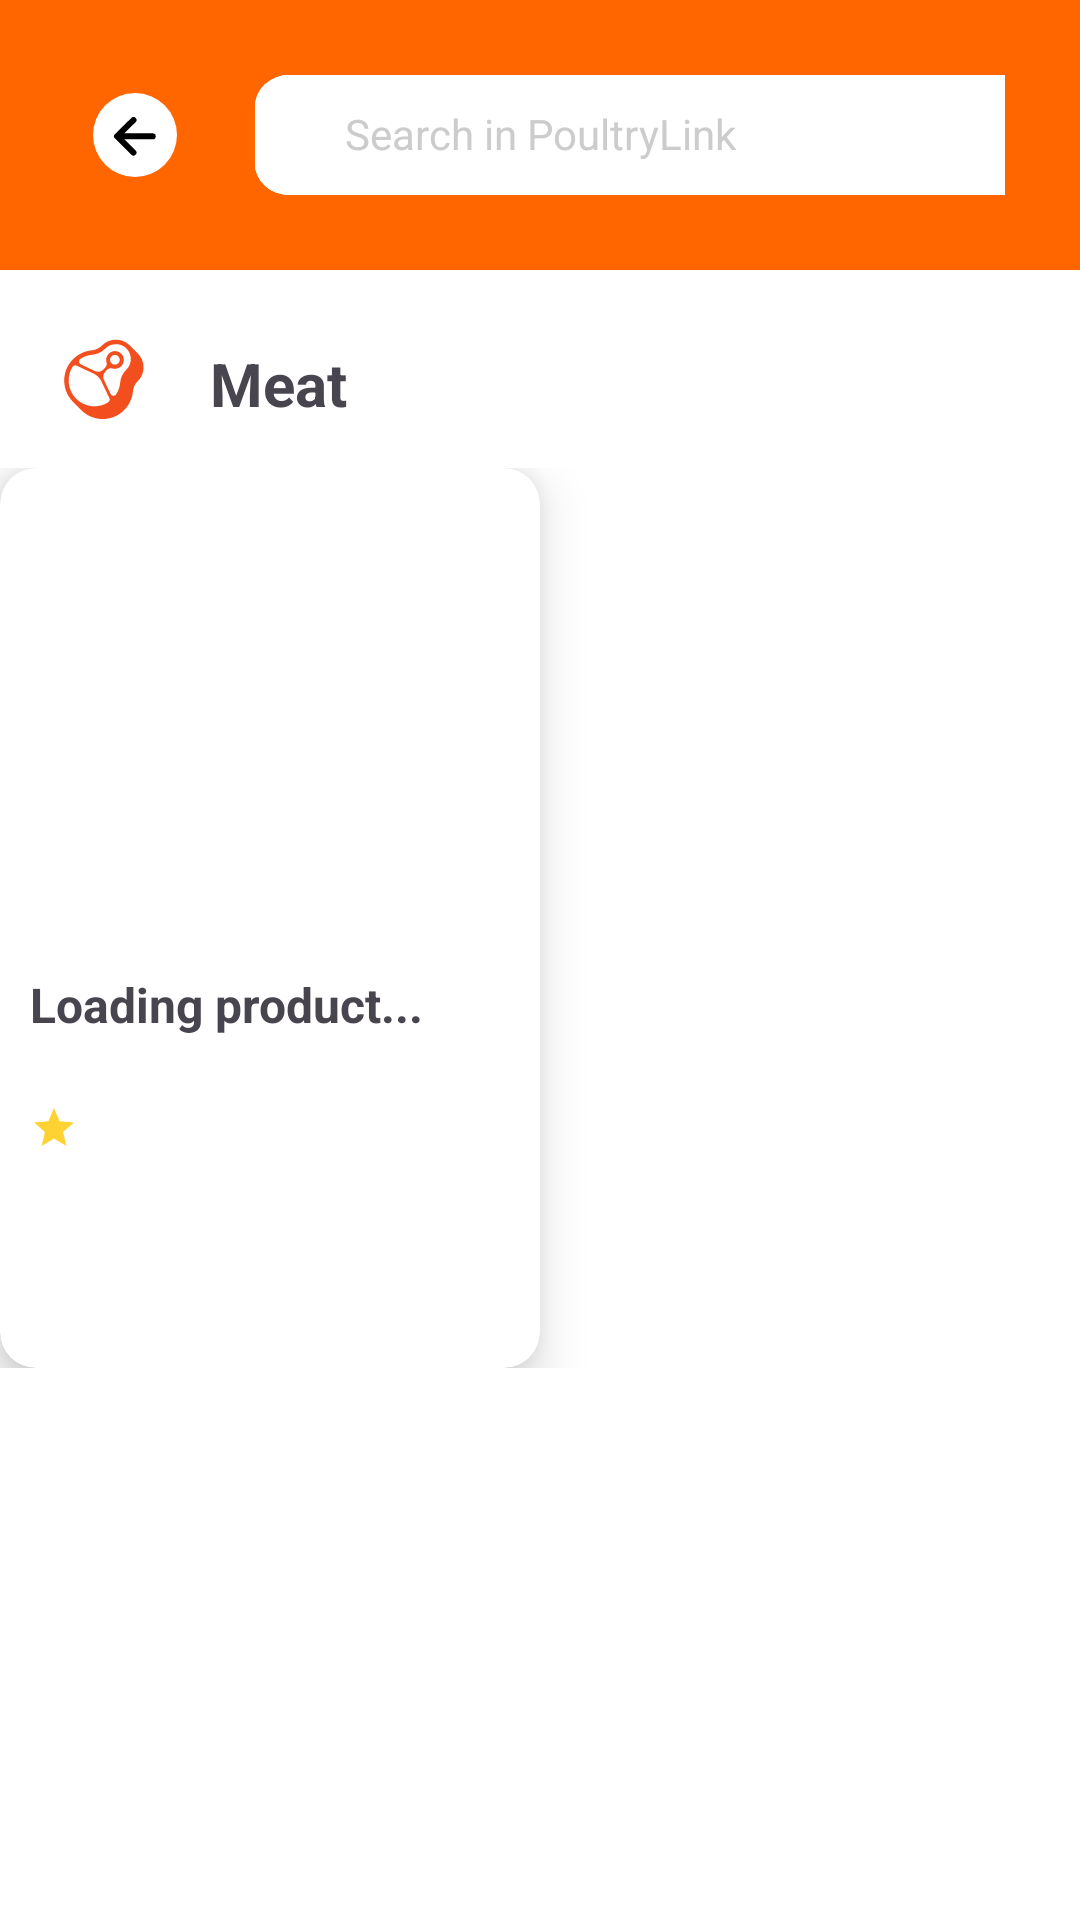

The Android layout XML behind this screen, and the referenced resources:
<!-- AndroidManifest.xml: application theme Theme.Poultrylink_mobile -->
<!-- res/layout/meat_category.xml -->
<?xml version="1.0" encoding="utf-8"?>
<androidx.constraintlayout.widget.ConstraintLayout xmlns:android="http://schemas.android.com/apk/res/android"
    xmlns:app="http://schemas.android.com/apk/res-auto"
    xmlns:tools="http://schemas.android.com/tools"
    android:id="@+id/main"
    android:layout_width="match_parent"
    android:layout_height="match_parent"
    android:background="@color/white"
    tools:context=".MeatCategoryActivity">

        <ScrollView
            android:layout_width="match_parent"
            android:layout_height="match_parent">
            <LinearLayout
                android:layout_width="match_parent"
                android:layout_height="match_parent"
                android:orientation="vertical">
                <LinearLayout
                    android:layout_width="match_parent"
                    android:layout_height="wrap_content"
                    android:background="@color/orange">
                    
                    <LinearLayout
                        android:layout_width="match_parent"
                        android:layout_height="match_parent"
                        android:layout_margin="25dp">
                        <ImageButton
                            android:id="@+id/btn_back"
                            android:layout_width="40dp"
                            android:layout_height="40dp"
                            android:background="@android:color/transparent"
                            android:src="@drawable/arrowback2"
                            android:contentDescription="Back"
                            android:layout_gravity="start|top" />

                        <LinearLayout
                            android:layout_marginStart="20dp"
                            android:layout_width="300dp"
                            android:layout_height="wrap_content"
                            android:background="@drawable/searrch"
                            android:orientation="horizontal">
                            
                            <EditText
                                android:id="@+id/searchInput"
                                android:layout_width="210dp"
                                android:layout_height="wrap_content"
                                android:layout_weight="1"
                                android:paddingLeft="30dp"
                                android:layout_marginTop="10dp"
                                android:hint="Search in PoultryLink"
                                android:background="@android:color/transparent"
                                android:textColorHint="#CCCCCC"
                                android:textSize="14sp"/>

                            
                            <ImageView
                                android:layout_width="40dp"
                                android:layout_height="40dp"
                                android:src="@drawable/searchlogo"
                                android:padding="5dp"
                                android:scaleType="center" />
                        </LinearLayout>
                    </LinearLayout>
                </LinearLayout>
                <LinearLayout
                    android:layout_width="match_parent"
                    android:layout_height="wrap_content"
                    android:orientation="horizontal"
                    android:layout_marginStart="10dp"
                    android:layout_marginTop="10dp">
                    <ImageView
                        android:layout_width="50dp"
                        android:layout_height="match_parent"
                        android:layout_marginEnd="10dp"
                        android:src="@drawable/kategori_meat_transparent" />

                    <TextView
                        android:layout_width="wrap_content"
                        android:layout_height="match_parent"
                        android:gravity="center_vertical"
                        android:text="Meat"
                        android:textSize="20dp"
                        android:textStyle="bold" />
                </LinearLayout>

                <GridLayout
                    android:id="@+id/gridLayout"
                    android:layout_width="match_parent"
                    android:layout_height="wrap_content"
                    android:columnCount="2"
                    android:orientation="horizontal"
                    app:layout_constraintTop_toBottomOf="@id/textforyou">

                    <include layout="@layout/product_card" />

                </GridLayout>

            </LinearLayout>
        </ScrollView>

</androidx.constraintlayout.widget.ConstraintLayout>
<!-- res/layout/product_card.xml (included above) -->
<androidx.cardview.widget.CardView xmlns:android="http://schemas.android.com/apk/res/android"
    xmlns:app="http://schemas.android.com/apk/res-auto"
    android:id="@+id/produkcard"
    android:layout_width="wrap_content"
    android:layout_height="wrap_content"
    android:padding="12dp"
    android:layout_margin="10dp"
    app:cardCornerRadius="12dp"
    app:cardElevation="10dp">

    <LinearLayout
        android:layout_width="180dp"
        android:layout_height="300dp"
        android:orientation="vertical"
        android:padding="10dp">

        
        <ImageView
            android:id="@+id/productImage"
            android:layout_width="match_parent"
            android:layout_height="150dp"
            android:background="@android:color/white"
            android:scaleType="centerCrop" />

        
        <TextView
            android:id="@+id/productName"
            android:layout_width="wrap_content"
            android:layout_height="40dp"
            android:layout_marginTop="8dp"
            android:text="Loading product..."
            android:textSize="16sp"
            android:textStyle="bold" />

        
        <LinearLayout
            android:layout_width="wrap_content"
            android:layout_height="wrap_content"
            android:orientation="horizontal"
            android:layout_marginTop="4dp">

            <ImageView
                android:layout_width="16dp"
                android:layout_height="16dp"
                android:src="@drawable/star" />

            <TextView
                android:id="@+id/productRating"
                android:layout_width="wrap_content"
                android:layout_height="wrap_content"
                android:textSize="14sp"
                android:textColor="@android:color/black"
                android:layout_marginStart="4dp" />

            <TextView
                android:id="@+id/productAmountRating"
                android:layout_width="wrap_content"
                android:layout_height="wrap_content"
                android:textSize="14sp"
                android:textColor="@android:color/darker_gray"
                android:layout_marginStart="4dp" />
        </LinearLayout>

        
        <TextView
            android:id="@+id/productPrice"
            android:layout_width="wrap_content"
            android:layout_height="wrap_content"
            android:layout_marginTop="8dp"
            android:textSize="18sp"
            android:textStyle="bold"
            android:textColor="@android:color/black" />

        
        <TextView
            android:id="@+id/productLocation"
            android:layout_width="wrap_content"
            android:layout_height="wrap_content"
            android:textSize="12sp"
            android:textColor="@android:color/darker_gray"
            android:layout_marginTop="4dp" />

    </LinearLayout>
</androidx.cardview.widget.CardView>
<!-- resources referenced by this layout -->
<resources>
  <color name="orange">#FF6600</color>
  <color name="white">#FFFFFFFF</color>
  <!-- drawable arrowback2 (drawable) -->
  <vector xmlns:android="http://schemas.android.com/apk/res/android"
      android:width="28dp"
      android:height="28dp"
      android:viewportWidth="28"
      android:viewportHeight="28">
    <path
        android:pathData="M14,14m-14,0a14,14 0,1 1,28 0a14,14 0,1 1,-28 0"
        android:fillColor="#ffffff"/>
    <path
        android:pathData="M13.492,19.859L8.005,14.424L13.503,9.012M8.768,14.425L19.905,14.449"
        android:strokeLineJoin="round"
        android:strokeWidth="2"
        android:fillColor="#00000000"
        android:strokeColor="#000000"
        android:strokeLineCap="round"/>
  </vector>
  <!-- drawable kategori_meat_transparent: vector/xml drawable (drawable, 2860 chars, omitted) -->
  <!-- drawable searchlogo (drawable) -->
  <vector xmlns:android="http://schemas.android.com/apk/res/android"
      android:width="19dp"
      android:height="18dp"
      android:viewportWidth="19"
      android:viewportHeight="18">
    <path
        android:pathData="M18.024,17.33C17.633,17.705 17.016,17.705 16.625,17.33L12.226,13.115C11.377,12.301 10.062,12.267 8.949,12.65C8.271,12.883 7.549,13 6.784,13C4.888,13 3.283,12.371 1.97,11.112C0.658,9.853 0.001,8.316 0,6.5C-0.001,4.684 0.656,3.147 1.97,1.888C3.285,0.629 4.889,0 6.784,0C8.678,0 10.283,0.629 11.598,1.888C12.913,3.147 13.569,4.684 13.568,6.5C13.568,7.233 13.446,7.925 13.202,8.575C12.807,9.629 12.842,10.904 13.654,11.683L18.024,15.87C18.439,16.268 18.439,16.932 18.024,17.33ZM6.784,11C8.088,11 9.197,10.563 10.111,9.688C11.024,8.813 11.481,7.751 11.48,6.5C11.479,5.249 11.023,4.187 10.111,3.313C9.199,2.439 8.09,2.001 6.784,2C5.478,1.999 4.369,2.436 3.458,3.313C2.546,4.19 2.089,5.252 2.087,6.5C2.085,7.748 2.542,8.811 3.458,9.688C4.373,10.565 5.482,11.003 6.784,11Z"
        android:fillColor="#FF6600"/>
  </vector>
  <!-- drawable searrch (drawable) -->
  <vector xmlns:android="http://schemas.android.com/apk/res/android"
      android:width="263dp"
      android:height="38dp"
      android:viewportWidth="263"
      android:viewportHeight="38">
    <path
        android:pathData="M10,0L253,0A10,10 0,0 1,263 10L263,28A10,10 0,0 1,253 38L10,38A10,10 0,0 1,0 28L0,10A10,10 0,0 1,10 0z"
        android:fillColor="#ffffff"/>
    <path
        android:pathData="M10,0L253,0A10,10 0,0 1,263 10L263,28A10,10 0,0 1,253 38L10,38A10,10 0,0 1,0 28L0,10A10,10 0,0 1,10 0z"
        android:fillColor="#ffffff"/>
    <path
        android:pathData="M10,0L253,0A10,10 0,0 1,263 10L263,28A10,10 0,0 1,253 38L10,38A10,10 0,0 1,0 28L0,10A10,10 0,0 1,10 0z"
        android:fillColor="#ffffff"/>
  </vector>
  <!-- drawable star (drawable) -->
  <vector xmlns:android="http://schemas.android.com/apk/res/android"
      android:width="17dp"
      android:height="17dp"
      android:viewportWidth="17"
      android:viewportHeight="17">
    <path
        android:pathData="M4.126,14.875L5.277,9.899L1.417,6.552L6.517,6.109L8.5,1.417L10.483,6.109L15.583,6.552L11.723,9.899L12.874,14.875L8.5,12.236L4.126,14.875Z"
        android:fillColor="#FFD233"/>
  </vector>
  <style name="Theme.Poultrylink_mobile" parent="Base.Theme.Poultrylink_mobile" />
  <style name="Base.Theme.Poultrylink_mobile" parent="Theme.Material3.DayNight.NoActionBar">
          
          
      </style>
</resources>
